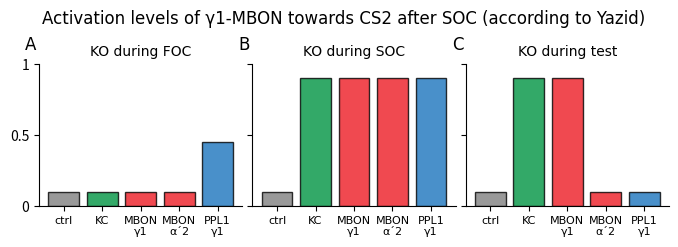

Write the Python code that produced this figure.
import numpy as np
import matplotlib.pyplot as plt

cm=1/2.54
afont= {'family' : 'Arial',
        'size'   : 12}

bfont= {'family' : 'Arial',
        'size'   : 10}

cfont= {'family' : 'Arial',
        'size'   : 8}

y = 0.1 #value for learned behavior (downregulation of y1-MBON activation levels)
n = 0.9 #value for impaired learning


xval = ['ctrl','KC','MBON\nγ1','MBON\nα´2','PPL1\nγ1']

#color coding (according to microcircuit figure of Yazid
grey = [0.5,0.5,0.5] #ctrl
blue= [0.11,0.46,0.74] #DAN
green= [0,0.58,0.26] #KC
red = [0.93,0.11,0.14] #MBON
xcol = [grey,green,red,red,blue]



fig, (ax1, ax2,ax3) = plt.subplots(1, 3,figsize=(17.2*cm,6*cm))

#all the titles
fig.suptitle('Activation levels of γ1-MBON towards CS2 after SOC (according to Yazid)',**afont)
ax1.set_title('KO during FOC',**bfont)
ax2.set_title('KO during SOC',**bfont)
ax3.set_title('KO during test',**bfont)

#plot data
ax1.bar(np.arange(0,len(xval)),np.array([y,y,y,y,n/2]),color=xcol,alpha = 0.8,edgecolor = 'k')
ax2.bar(np.arange(0,len(xval)),np.array([y,n,n,n,n]),color=xcol,alpha = 0.8,edgecolor = 'k')
ax3.bar(np.arange(0,len(xval)),np.array([y,n,n,y,y]),color=xcol,alpha = 0.8,edgecolor = 'k')


xp = 0.05
lab = ['A','B','C']
for i in np.arange(1,4):
    eval("ax" + str(i)).set_position([xp,0.15,0.3,0.6])
    eval("ax" + str(i)).spines['right'].set_visible(False)
    eval("ax" + str(i)).spines['top'].set_visible(False)
    eval("ax" + str(i)).set_xticks(np.arange(0,len(xval)))
    eval("ax" + str(i)).set_xticklabels(xval,**cfont)
    eval("ax" + str(i)).set_yticks([0,0.5,1])
    eval("ax" + str(i)).text(-1,1.1,lab[i-1],**afont)
    xp +=0.315

ax1.set_yticklabels(['0','0.5','1'])

for i in np.arange(2,4):
    eval("ax" + str(i)).spines['right'].set_visible(False)
    eval("ax" + str(i)).spines['top'].set_visible(False)
    eval("ax" + str(i)).set_yticklabels([])
    
plt.savefig('Figure_Experiment_example.pdf')
plt.savefig('Figure_Experiment_example.jpg',dpi=800)


